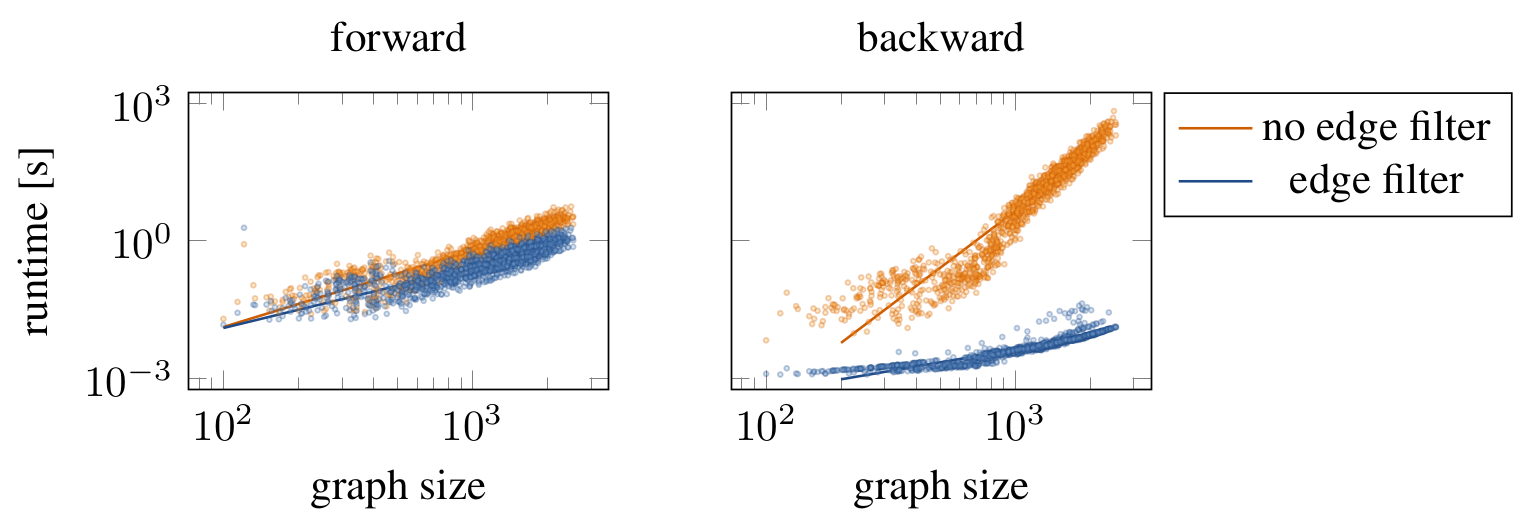

The file beside this chart, header and first rows:
sizes	no_filter_forward	no_filter_backward	no_filter_inference	flex_filter_forward	flex_filter_backward	flex_filter_inference	const_filter_forward	const_filter_backward	const_filter_inference
121	0.8405	0.07397	0.03697	1.919	0.001657	0.0262	0.0198	0.001139	0.01964
114	0.04642	0.02626	0.04439	0.02684	0.001212	0.02855	0.03817	0.01255	0.03923
132	0.1074	0.03767	0.06469	0.04068	0.001279	0.04313	0.0366	0.001953	0.03854
153	0.03004	0.0153	0.02897	0.01903	0.00123	0.02122	0.02203	0.001201	0.02043
134	0.05551	0.0325	0.05944	0.03939	0.001242	0.04192	0.07047	0.02941	0.07203
173	0.04634	0.02698	0.04766	0.03413	0.001286	0.03639	0.05007	0.01285	0.04917
173	0.05158	0.03595	0.04415	0.02282	0.001263	0.02497	0.02443	0.001549	0.02357
100	0.01988	0.00676	0.02048	0.01476	0.001251	0.01711	0.01655	0.0013	0.0168
161	0.04769	0.02973	0.05168	0.03558	0.001376	0.038	0.03429	0.001259	0.03449
194	0.06261	0.03567	0.05142	0.03349	0.001487	0.03602	0.02955	0.001337	0.03309
169	0.03567	0.01763	0.03371	0.02839	0.001433	0.03108	0.03097	0.004735	0.03372
186	0.0451	0.03038	0.04521	0.02833	0.0015	0.03068	0.04803	0.02102	0.05211
156	0.04462	0.01991	0.04345	0.02936	0.001416	0.03154	0.03002	0.002784	0.03111
183	0.05943	0.03444	0.05504	0.03824	0.00144	0.04098	0.03409	0.001426	0.03716
187	0.0923	0.04052	0.07453	0.0448	0.001468	0.04699	0.04302	0.004079	0.04619
221	0.06503	0.03048	0.05242	0.02995	0.001556	0.03221	0.04796	0.01897	0.05656
205	0.04099	0.03073	0.04366	0.02592	0.00157	0.02783	0.02545	0.00177	0.02754
149	0.05838	0.02266	0.05342	0.04063	0.00143	0.04305	0.03489	0.001266	0.03809
239	0.07425	0.02969	0.04428	0.03046	0.001624	0.03272	0.04001	0.01135	0.04402
167	0.02723	0.0144	0.02801	0.01941	0.001443	0.0216	0.02219	0.003931	0.02472
185	0.08755	0.0412	0.07817	0.05074	0.001467	0.05263	0.04413	0.001527	0.04691
225	0.0563	0.03348	0.09169	0.03955	0.001564	0.04182	0.03616	0.001573	0.03851
207	0.03804	0.01841	0.04536	0.02616	0.001576	0.02893	0.02319	0.001519	0.02631
215	0.06429	0.02541	0.0436	0.03492	0.001521	0.03744	0.03235	0.001515	0.0351
201	0.03031	0.01947	0.03032	0.02022	0.001542	0.02255	0.02017	0.001592	0.02213
155	0.0608	0.03358	0.0634	0.04848	0.001363	0.05043	0.04212	0.001436	0.04605
210	0.05152	0.02997	0.04907	0.03952	0.001549	0.04259	0.04291	0.006802	0.04564
213	0.1578	0.1227	0.1553	0.1026	0.001554	0.1045	0.08844	0.001746	0.09155
261	0.08665	0.04928	0.07847	0.05714	0.001714	0.05908	0.06805	0.0147	0.0711
263	0.06462	0.04556	0.06696	0.04468	0.001694	0.04657	0.0403	0.002111	0.04201
234	0.08001	0.05954	0.08211	0.05381	0.001612	0.05571	0.04665	0.001596	0.04956
206	0.05736	0.03233	0.05811	0.04254	0.001527	0.04405	0.03761	0.001532	0.04008
235	0.08525	0.05744	0.1054	0.06288	0.001624	0.06358	0.05484	0.001595	0.05697
265	0.1103	0.0633	0.1066	0.07161	0.001735	0.07343	0.063	0.001688	0.06489
291	0.1386	0.08568	0.1138	0.08446	0.001801	0.08589	0.07292	0.001829	0.07645
286	0.1401	0.03085	0.04399	0.02613	0.001758	0.02844	0.02919	0.005466	0.03226
189	0.06405	0.0399	0.07299	0.04974	0.001467	0.0517	0.07652	0.03192	0.08078
237	0.09323	0.06653	0.1001	0.07328	0.001611	0.07542	0.06661	0.002336	0.06805
299	0.09058	0.06359	0.09072	0.05564	0.001789	0.05692	0.09534	0.04392	0.1008
192	0.05399	0.02956	0.05015	0.0394	0.001504	0.04156	0.03828	0.002446	0.03738
231	0.09153	0.06091	0.0838	0.06107	0.001629	0.06298	0.05653	0.001394	0.05843
244	0.08577	0.04181	0.08325	0.0516	0.001559	0.05425	0.04595	0.001435	0.04845
231	0.06855	0.05551	0.0708	0.04625	0.001548	0.04753	0.04178	0.001843	0.04412
178	0.07689	0.05607	0.08939	0.05687	0.001419	0.05856	0.08001	0.02589	0.08284
203	0.09383	0.05564	0.09766	0.06671	0.001517	0.06875	0.06074	0.002227	0.06123
265	0.09121	0.07693	0.1091	0.06328	0.001707	0.06524	0.09352	0.03777	0.09827
263	0.06634	0.04006	0.06823	0.04764	0.001665	0.05011	0.07662	0.028	0.07778
288	0.08322	0.069	0.1003	0.05777	0.001775	0.06028	0.1036	0.04971	0.1076
245	0.1758	0.0863	0.1181	0.07051	0.001681	0.07308	0.06553	0.002747	0.06888
241	0.1757	0.1587	0.1855	0.1151	0.001625	0.1173	0.1963	0.1139	0.2055
295	0.1307	0.09965	0.1341	0.07659	0.001801	0.07948	0.07616	0.003169	0.07352
258	0.2009	0.166	0.2156	0.1346	0.001651	0.1385	0.1177	0.00147	0.1211
370	0.1977	0.195	0.1765	0.1007	0.002036	0.1032	0.1848	0.1054	0.1954
284	0.1516	0.1081	0.15	0.08908	0.00172	0.09198	0.1633	0.08737	0.1639
317	0.1222	0.08889	0.1158	0.07444	0.001844	0.07448	0.07097	0.003069	0.06962
282	0.144	0.1046	0.1709	0.08505	0.001687	0.08678	0.07567	0.001543	0.08121
284	0.2008	0.1488	0.1797	0.1178	0.001741	0.1208	0.1062	0.001551	0.1085
323	0.204	0.2102	0.1852	0.1224	0.001931	0.1269	0.1072	0.001589	0.1116
297	0.1893	0.1416	0.181	0.1317	0.001817	0.1352	0.1195	0.003077	0.1218
340	0.09912	0.08565	0.1144	0.06276	0.001928	0.06444	0.055	0.001695	0.05797
... 1,334 more rows
